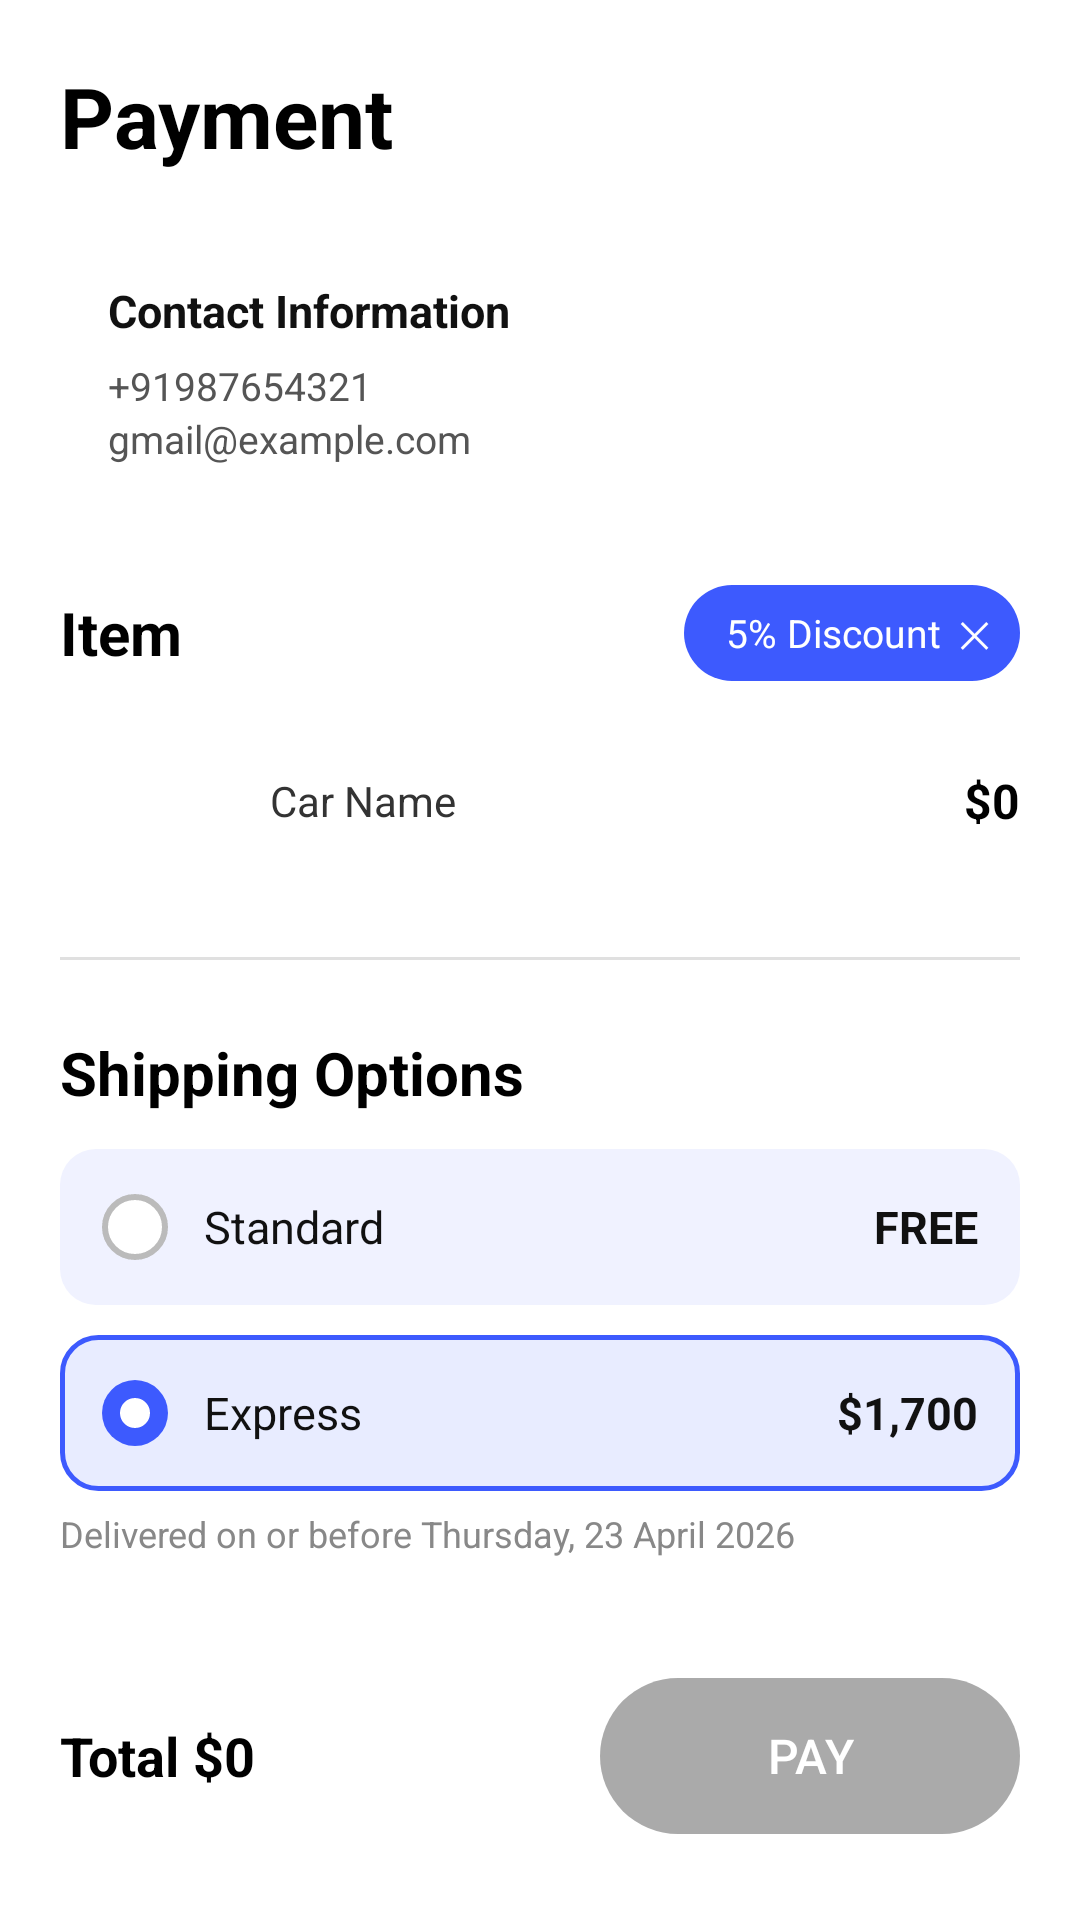

Produce the Android XML layout that renders to this screen, including the resource entries it uses.
<!-- AndroidManifest.xml: application theme Theme.Mariami -->
<!-- res/layout/activity_payment.xml -->
<?xml version="1.0" encoding="utf-8"?>
<ScrollView xmlns:android="http://schemas.android.com/apk/res/android"
    android:layout_width="match_parent"
    android:layout_height="match_parent"
    android:background="#FFFFFF">

    <LinearLayout
        android:layout_width="match_parent"
        android:layout_height="wrap_content"
        android:orientation="vertical"
        android:padding="20dp">

        
        <TextView
            android:layout_width="wrap_content"
            android:layout_height="wrap_content"
            android:text="Payment"
            android:textSize="28sp"
            android:textStyle="bold"
            android:textColor="#000000"
            android:layout_marginBottom="20dp"
            />

        
        <LinearLayout
            android:layout_width="match_parent"
            android:layout_height="wrap_content"
            android:orientation="vertical"
            android:background="@drawable/bg_contact_card"
            android:padding="16dp"
            android:layout_marginBottom="24dp">

            <TextView
                android:layout_width="wrap_content"
                android:layout_height="wrap_content"
                android:text="Contact Information"
                android:textSize="15sp"
                android:textStyle="bold"
                android:textColor="#111111"
                android:layout_marginBottom="6dp"/>

            <TextView
                android:layout_width="wrap_content"
                android:layout_height="wrap_content"
                android:text="+91987654321"
                android:textSize="13sp"
                android:textColor="#555555"/>

            <TextView
                android:layout_width="wrap_content"
                android:layout_height="wrap_content"
                android:text="gmail@example.com"
                android:textSize="13sp"
                android:textColor="#555555"/>
        </LinearLayout>

        
        <LinearLayout
            android:layout_width="match_parent"
            android:layout_height="wrap_content"
            android:orientation="horizontal"
            android:gravity="center_vertical"
            android:layout_marginBottom="12dp">

            <TextView
                android:layout_width="0dp"
                android:layout_height="wrap_content"
                android:layout_weight="1"
                android:text="Item"
                android:textSize="20sp"
                android:textStyle="bold"
                android:textColor="#000000"/>

            
            <LinearLayout
                android:layout_width="wrap_content"
                android:layout_height="32dp"
                android:background="@drawable/bg_discount_badge"
                android:gravity="center"
                android:paddingStart="14dp"
                android:paddingEnd="10dp"
                android:orientation="horizontal">

                <TextView
                    android:layout_width="wrap_content"
                    android:layout_height="wrap_content"
                    android:text="5% Discount"
                    android:textSize="13sp"
                    android:textColor="#FFFFFF"
                    android:layout_marginEnd="6dp"/>

                <TextView
                    android:layout_width="wrap_content"
                    android:layout_height="wrap_content"
                    android:text="✕"
                    android:textSize="12sp"
                    android:textColor="#FFFFFF"/>
            </LinearLayout>
        </LinearLayout>

        
        <LinearLayout
            android:layout_width="match_parent"
            android:layout_height="wrap_content"
            android:orientation="horizontal"
            android:gravity="center_vertical"
            android:layout_marginBottom="24dp">

            
            <ImageView
                android:id="@+id/imgCarThumb"
                android:layout_width="56dp"
                android:layout_height="56dp"
                android:scaleType="centerCrop"
                android:background="@drawable/bg_thumb_circle"
                android:layout_marginEnd="14dp"/>

            
            <TextView
                android:id="@+id/tvCarName"
                android:layout_width="0dp"
                android:layout_height="wrap_content"
                android:layout_weight="1"
                android:text="Car Name"
                android:textSize="14sp"
                android:textColor="#333333"/>

            
            <TextView
                android:id="@+id/tvCarPrice"
                android:layout_width="wrap_content"
                android:layout_height="wrap_content"
                android:text="$0"
                android:textSize="16sp"
                android:textStyle="bold"
                android:textColor="#000000"/>
        </LinearLayout>

        
        <View
            android:layout_width="match_parent"
            android:layout_height="1dp"
            android:background="#E0E0E0"
            android:layout_marginBottom="24dp"/>

        
        <TextView
            android:layout_width="wrap_content"
            android:layout_height="wrap_content"
            android:text="Shipping Options"
            android:textSize="20sp"
            android:textStyle="bold"
            android:textColor="#000000"
            android:layout_marginBottom="12dp"/>

        
        <LinearLayout
            android:id="@+id/optionStandard"
            android:layout_width="match_parent"
            android:layout_height="52dp"
            android:orientation="horizontal"
            android:gravity="center_vertical"
            android:background="@drawable/bg_shipping_option"
            android:paddingStart="14dp"
            android:paddingEnd="14dp"
            android:layout_marginBottom="10dp"
            android:clickable="true"
            android:focusable="true">

            
            <ImageView
                android:id="@+id/radioStandard"
                android:layout_width="22dp"
                android:layout_height="22dp"
                android:src="@drawable/ic_radio_unselected"
                android:layout_marginEnd="12dp"/>

            <TextView
                android:layout_width="0dp"
                android:layout_height="wrap_content"
                android:layout_weight="1"
                android:text="Standard"
                android:textSize="15sp"
                android:textColor="#111111"/>

            <TextView
                android:layout_width="wrap_content"
                android:layout_height="wrap_content"
                android:text="FREE"
                android:textSize="15sp"
                android:textStyle="bold"
                android:textColor="#111111"/>
        </LinearLayout>

        
        <LinearLayout
            android:id="@+id/optionExpress"
            android:layout_width="match_parent"
            android:layout_height="52dp"
            android:orientation="horizontal"
            android:gravity="center_vertical"
            android:background="@drawable/bg_shipping_option_selected"
            android:paddingStart="14dp"
            android:paddingEnd="14dp"
            android:layout_marginBottom="6dp"
            android:clickable="true"
            android:focusable="true">

            
            <ImageView
                android:id="@+id/radioExpress"
                android:layout_width="22dp"
                android:layout_height="22dp"
                android:src="@drawable/ic_radio_selected"
                android:layout_marginEnd="12dp"/>

            <TextView
                android:layout_width="0dp"
                android:layout_height="wrap_content"
                android:layout_weight="1"
                android:text="Express"
                android:textSize="15sp"
                android:textColor="#111111"/>

            <TextView
                android:layout_width="wrap_content"
                android:layout_height="wrap_content"
                android:text="$1,700"
                android:textSize="15sp"
                android:textStyle="bold"
                android:textColor="#111111"/>
        </LinearLayout>

        
        <TextView
            android:id="@+id/tvDeliveryNote"
            android:layout_width="wrap_content"
            android:layout_height="wrap_content"
            android:text="Delivered on or before Thursday, 23 April 2026"
            android:textSize="12sp"
            android:textColor="#888888"
            android:layout_marginBottom="40dp"/>

        
        <LinearLayout
            android:layout_width="match_parent"
            android:layout_height="wrap_content"
            android:orientation="horizontal"
            android:gravity="center_vertical">

            <LinearLayout
                android:layout_width="0dp"
                android:layout_height="wrap_content"
                android:layout_weight="1"
                android:orientation="horizontal"
                android:gravity="center_vertical">

                <TextView
                    android:layout_width="wrap_content"
                    android:layout_height="wrap_content"
                    android:text="Total "
                    android:textSize="18sp"
                    android:textStyle="bold"
                    android:textColor="#000000"/>

                <TextView
                    android:id="@+id/tvTotal"
                    android:layout_width="wrap_content"
                    android:layout_height="wrap_content"
                    android:text="$0"
                    android:textSize="18sp"
                    android:textStyle="bold"
                    android:textColor="#000000"/>
            </LinearLayout>

            
            <Button
                android:id="@+id/btnPay"
                android:layout_width="140dp"
                android:layout_height="52dp"
                android:text="Pay"
                android:textSize="16sp"
                android:textColor="@android:color/white"
                android:background="@drawable/bg_pay_button"
                android:backgroundTint="@android:color/darker_gray"
                android:stateListAnimator="@null"/>
        </LinearLayout>

    </LinearLayout>
</ScrollView>
<!-- resources referenced by this layout -->
<resources>
  <!-- drawable bg_discount_badge (drawable) -->
  <?xml version="1.0" encoding="utf-8"?>
  <shape xmlns:android="http://schemas.android.com/apk/res/android"
      android:shape="rectangle">
      <corners android:radius="20dp"/>
      <solid android:color="#3D5AFE"/>
  </shape>
  <!-- drawable bg_pay_button (drawable) -->
  <?xml version="1.0" encoding="utf-8"?>
  <shape xmlns:android="http://schemas.android.com/apk/res/android"
      android:shape="rectangle">
  
      
      <corners android:radius="28dp" />
  
      
      <solid android:color="@android:color/darker_gray"
       />
  </shape>
  <!-- drawable bg_shipping_option (drawable) -->
  <?xml version="1.0" encoding="utf-8"?>
  <shape xmlns:android="http://schemas.android.com/apk/res/android"
      android:shape="rectangle">
      <corners android:radius="12dp"/>
      <solid android:color="#F0F2FF"/>
  </shape>
  <!-- drawable bg_shipping_option_selected (drawable) -->
  <?xml version="1.0" encoding="utf-8"?>
  <shape xmlns:android="http://schemas.android.com/apk/res/android"
      android:shape="rectangle">
      <corners android:radius="12dp"/>
      <solid android:color="#E8ECFF"/>
      <stroke android:width="1.5dp" android:color="#3D5AFE"/>
  </shape>
  <!-- drawable ic_radio_selected (drawable) -->
  <?xml version="1.0" encoding="utf-8"?>
  <layer-list xmlns:android="http://schemas.android.com/apk/res/android">
      
      <item>
          <shape android:shape="oval">
              <solid android:color="#3D5AFE"/>
              <size android:width="22dp" android:height="22dp"/>
          </shape>
      </item>
      
      <item
          android:left="6dp"
          android:top="6dp"
          android:right="6dp"
          android:bottom="6dp">
          <shape android:shape="oval">
              <solid android:color="#FFFFFF"/>
          </shape>
      </item>
  </layer-list>
  <!-- drawable ic_radio_unselected (drawable) -->
  <?xml version="1.0" encoding="utf-8"?>
  <shape xmlns:android="http://schemas.android.com/apk/res/android"
      android:shape="oval">
      <solid android:color="#FFFFFF"/>
      <stroke android:width="2dp" android:color="#BBBBBB"/>
      <size android:width="22dp" android:height="22dp"/>
  </shape>
  <style name="Theme.Mariami" parent="Base.Theme.Mariami" />
  <style name="Base.Theme.Mariami" parent="Theme.Material3.DayNight.NoActionBar">
          
          
      </style>
</resources>
